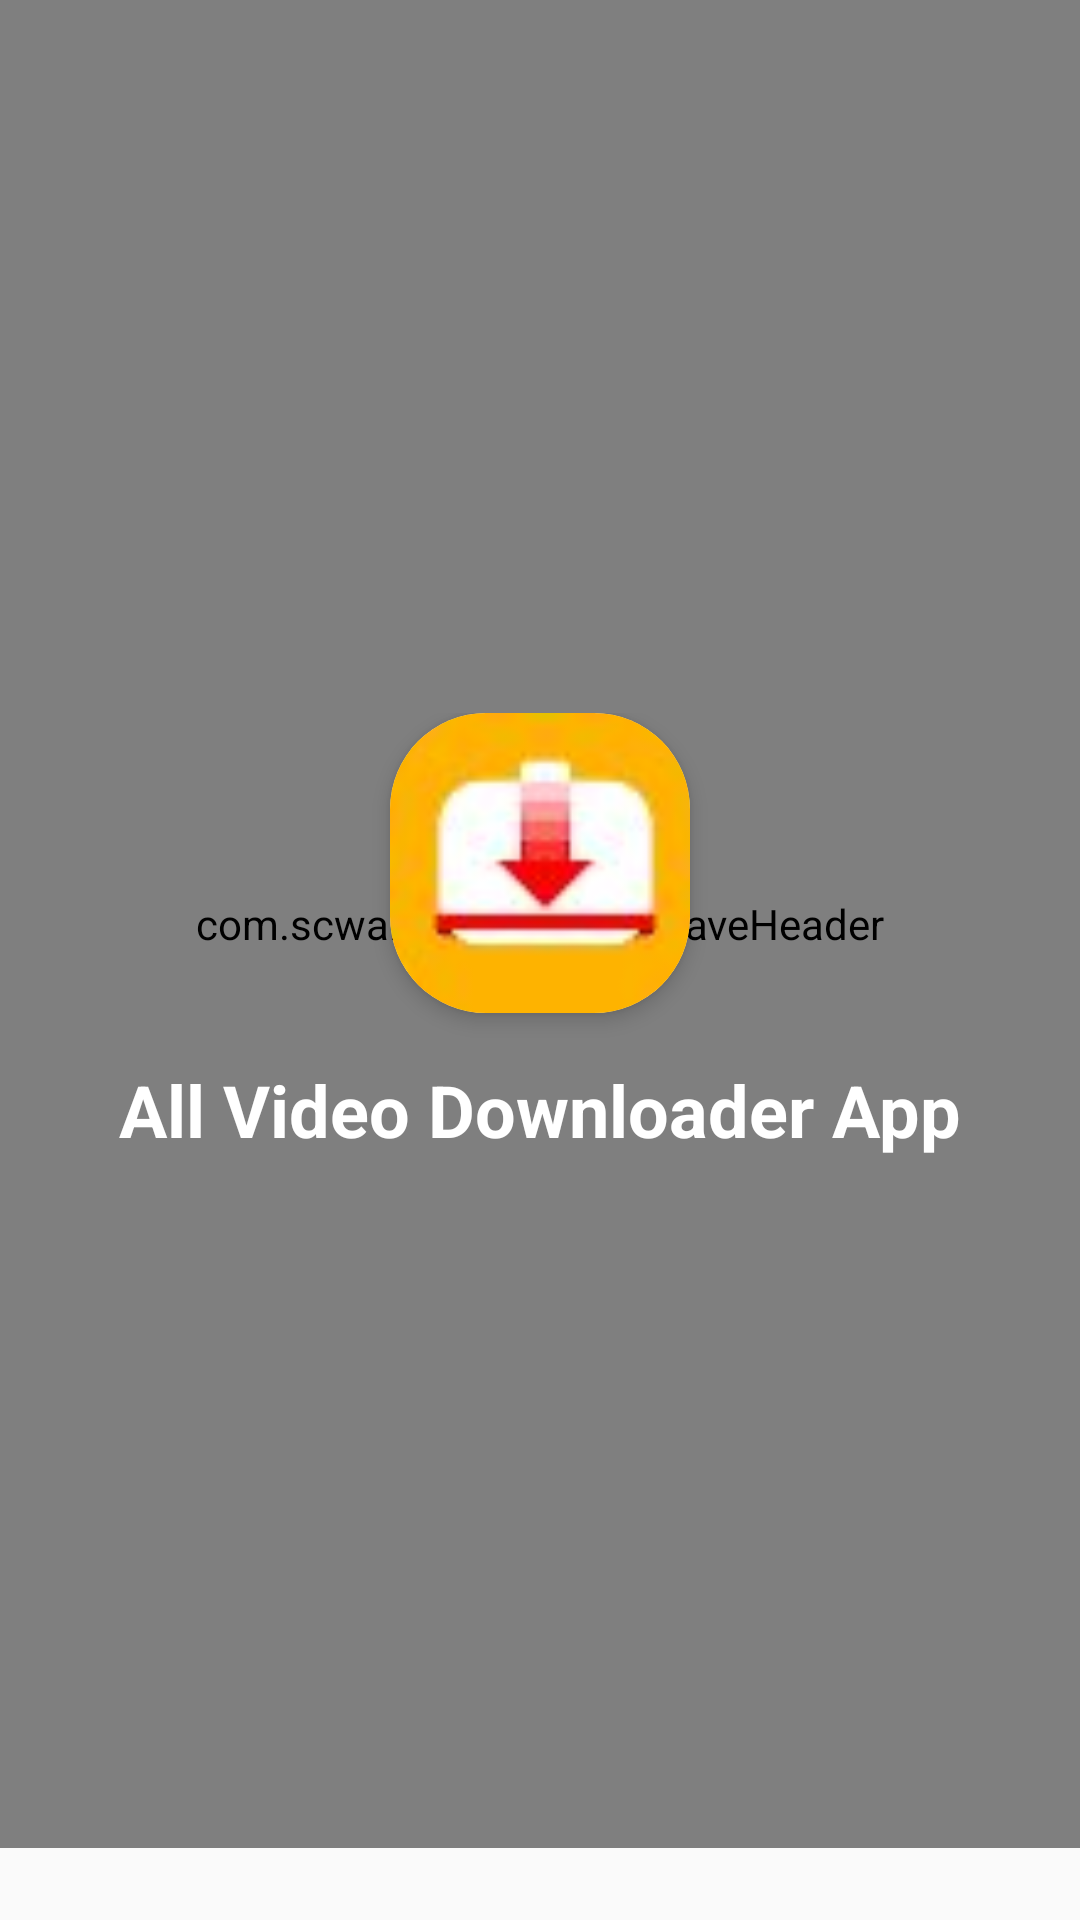

Layout XML and referenced resources for this Android screen:
<!-- AndroidManifest.xml: application theme AppTheme -->
<!-- res/layout/activity_splash.xml -->
<?xml version="1.0" encoding="utf-8"?>
<RelativeLayout
    xmlns:android="http://schemas.android.com/apk/res/android"
    android:layout_width="match_parent"
    xmlns:app="http://schemas.android.com/apk/res-auto"
    android:layout_height="match_parent"
    android:gravity="center">

    <com.scwang.wave.MultiWaveHeader
        android:id="@+id/waveHeader"
        app:mwhIsRunning="true"
        app:mwhStartColor="@color/colorGreen"
        app:mwhCloseColor="@color/colorGreen"
        android:layout_marginBottom="24dp"
        android:layout_width="match_parent"
        android:layout_height="match_parent"/>

    <LinearLayout
        android:layout_width="wrap_content"
        android:layout_height="wrap_content"
        android:layout_centerInParent="true"
        android:orientation="vertical">

        <androidx.cardview.widget.CardView
            android:layout_gravity="center_horizontal"
            android:layout_width="100dp"
            android:layout_height="100dp"
            app:cardBackgroundColor="@android:color/white"
            app:cardCornerRadius="32dp"
            app:cardElevation="4dp">

            <ImageView
                android:layout_width="match_parent"
                android:layout_height="match_parent"
                android:scaleType="centerCrop"
                android:src="@drawable/dlicon"/>

        </androidx.cardview.widget.CardView>

        <TextView
            android:layout_width="wrap_content"
            android:layout_height="wrap_content"
            android:layout_margin="16dp"
            android:textSize="24sp"
            android:textStyle="bold"
            android:textColor="@android:color/white"
            android:text="All Video Downloader App"/>

    </LinearLayout>
</RelativeLayout>
<!-- resources referenced by this layout -->
<resources>
  <color name="colorGreen">#1B8EFB</color>
  <!-- drawable dlicon: jpg bitmap (drawable, 1587 bytes) -->
  <style name="AppTheme" parent="Theme.AppCompat.Light.NoActionBar">
          
          <item name="colorPrimary">@color/colorPrimary</item>
          <item name="colorPrimaryDark">@color/colorPrimaryDark</item>
          <item name="colorAccent">@color/colorAccent</item>
      </style>
  <color name="colorPrimary">#1B8EFB</color>
  <color name="colorPrimaryDark">#1B8EFB</color>
  <color name="colorAccent">#1B8EFB</color>
</resources>
